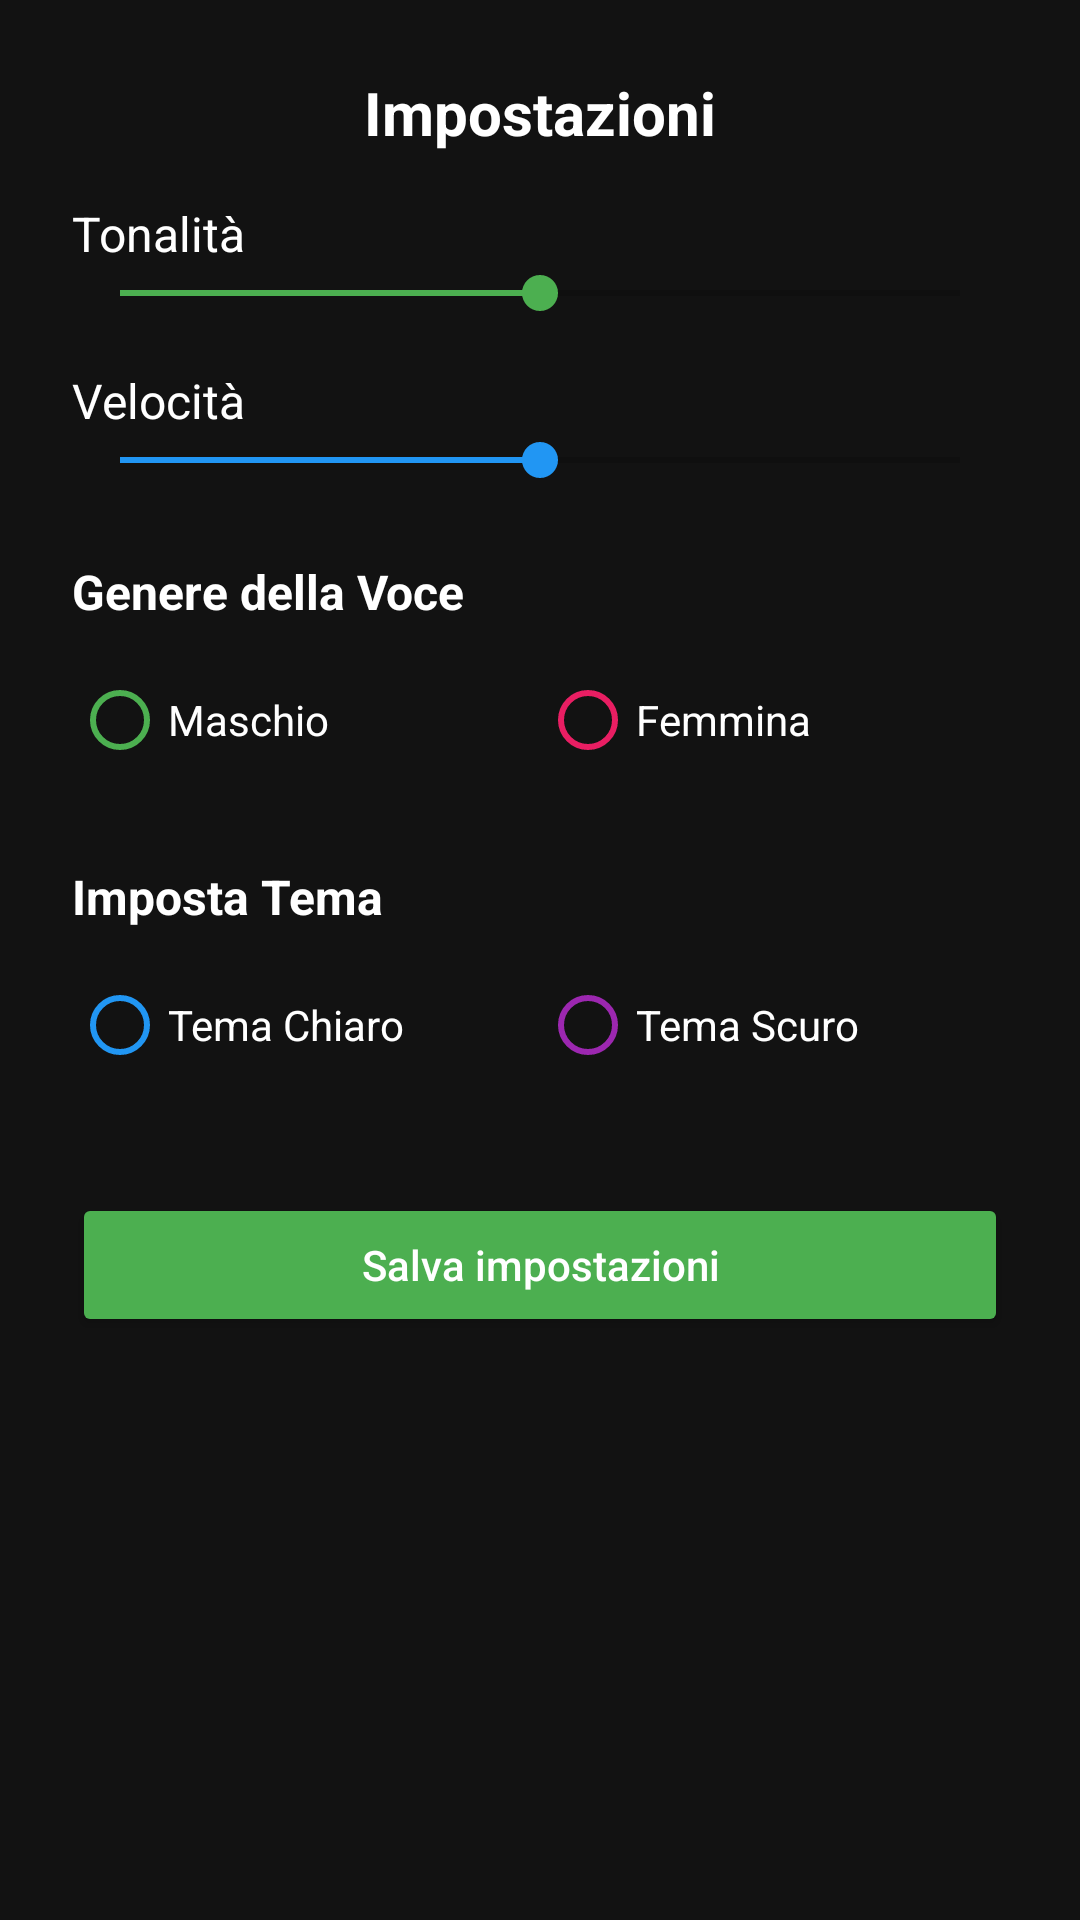

Write the Android layout XML for this screen, with the resource values it uses.
<!-- AndroidManifest.xml: application theme Theme.PhotoText -->
<!-- res/layout/activity_settings.xml -->
<?xml version="1.0" encoding="utf-8"?>
<ScrollView xmlns:android="http://schemas.android.com/apk/res/android"
    xmlns:app="http://schemas.android.com/apk/res-auto"
    android:layout_width="match_parent"
    android:layout_height="match_parent"
    android:background="#121212"
    android:fillViewport="true">

    <LinearLayout
        android:layout_width="match_parent"
        android:layout_height="wrap_content"
        android:orientation="vertical"
        android:padding="24dp">

        
        <TextView
            android:layout_width="wrap_content"
            android:layout_height="wrap_content"
            android:text="@string/voice_settings"
            android:textColor="#FFFFFF"
            android:textSize="20sp"
            android:textStyle="bold"
            android:layout_gravity="center"
            android:paddingBottom="16dp"/>

        
        <TextView
            android:id="@+id/pitchValue"
            android:layout_width="wrap_content"
            android:layout_height="wrap_content"
            android:text="@string/pitch_default"
            android:textColor="#FFFFFF"
            android:textSize="16sp"/>

        <SeekBar
            android:id="@+id/pitchSeekBar"
            android:layout_width="match_parent"
            android:layout_height="wrap_content"
            android:max="200"
            android:progress="100"
            android:thumbTint="#4CAF50"
            android:progressTint="#4CAF50"/>

        
        <TextView
            android:id="@+id/speedValue"
            android:layout_width="wrap_content"
            android:layout_height="wrap_content"
            android:text="@string/speed_default"
            android:textColor="#FFFFFF"
            android:layout_marginTop="16dp"
            android:textSize="16sp"/>

        <SeekBar
            android:id="@+id/speedSeekBar"
            android:layout_width="match_parent"
            android:layout_height="wrap_content"
            android:max="200"
            android:progress="100"
            android:thumbTint="#2196F3"
            android:progressTint="#2196F3"/>

        
        <TextView
            android:layout_width="wrap_content"
            android:layout_height="wrap_content"
            android:text="@string/voice_gender"
            android:textColor="#FFFFFF"
            android:textStyle="bold"
            android:layout_marginTop="24dp"
            android:textSize="16sp"/>

        <RadioGroup
            android:id="@+id/voiceGenderGroup"
            android:layout_width="match_parent"
            android:layout_height="wrap_content"
            android:orientation="horizontal"
            android:layout_marginTop="8dp">

            <RadioButton
                android:id="@+id/voiceMale"
                android:layout_width="0dp"
                android:layout_height="wrap_content"
                android:layout_weight="1"
                android:text="@string/male"
                android:textColor="#FFFFFF"
                android:buttonTint="#4CAF50"/>

            <RadioButton
                android:id="@+id/voiceFemale"
                android:layout_width="0dp"
                android:layout_height="wrap_content"
                android:layout_weight="1"
                android:text="@string/female"
                android:textColor="#FFFFFF"
                android:buttonTint="#E91E63"/>
        </RadioGroup>

        
        <TextView
            android:layout_width="wrap_content"
            android:layout_height="wrap_content"
            android:text="@string/theme_settings"
            android:textColor="#FFFFFF"
            android:textStyle="bold"
            android:layout_marginTop="24dp"
            android:textSize="16sp"/>

        <RadioGroup
            android:id="@+id/themeRadioGroup"
            android:layout_width="match_parent"
            android:layout_height="wrap_content"
            android:orientation="horizontal"
            android:layout_marginTop="8dp">

            <RadioButton
                android:id="@+id/radioLight"
                android:layout_width="0dp"
                android:layout_height="wrap_content"
                android:layout_weight="1"
                android:text="@string/light_theme"
                android:textColor="#FFFFFF"
                android:buttonTint="#2196F3"/>

            <RadioButton
                android:id="@+id/radioDark"
                android:layout_width="0dp"
                android:layout_height="wrap_content"
                android:layout_weight="1"
                android:text="@string/dark_theme"
                android:textColor="#FFFFFF"
                android:buttonTint="#9C27B0"/>
        </RadioGroup>

        
        <Button
            android:id="@+id/btnApplySettings"
            android:layout_width="match_parent"
            android:layout_height="48dp"
            android:layout_marginTop="32dp"
            android:backgroundTint="#4CAF50"
            android:text="@string/apply_changes"
            android:textColor="#FFFFFF"
            android:textAllCaps="false"
            android:elevation="4dp"/>
    </LinearLayout>
</ScrollView>
<!-- resources referenced by this layout -->
<resources>
  <string name="apply_changes" translatable="false">Salva impostazioni</string>
  <string name="dark_theme" translatable="false">Tema Scuro</string>
  <string name="female" translatable="false">Femmina</string>
  <string name="light_theme" translatable="false">Tema Chiaro</string>
  <string name="male" translatable="false">Maschio</string>
  <string name="pitch_default" translatable="false">Tonalità</string>
  <string name="speed_default" translatable="false">Velocità</string>
  <string name="theme_settings" translatable="false">Imposta Tema</string>
  <string name="voice_gender" translatable="false">Genere della Voce</string>
  <string name="voice_settings" translatable="false">Impostazioni</string>
  <style name="Theme.PhotoText" parent="Theme.MaterialComponents.DayNight.DarkActionBar">
          
          <item name="colorPrimary">@color/purple_500</item>
          <item name="colorPrimaryVariant">@color/purple_700</item>
          <item name="colorOnPrimary">@color/white</item>
          
          <item name="colorSecondary">@color/teal_200</item>
          <item name="colorSecondaryVariant">@color/teal_700</item>
          <item name="colorOnSecondary">@color/black</item>
          
          <item name="android:statusBarColor">?attr/colorPrimaryVariant</item>
          
      </style>
  <color name="purple_500">#FF6200EE</color>
  <color name="purple_700">#FF3700B3</color>
  <color name="white">#FFFFFFFF</color>
  <color name="teal_200">#FF03DAC5</color>
  <color name="teal_700">#FF018786</color>
  <color name="black">#FF000000</color>
</resources>
